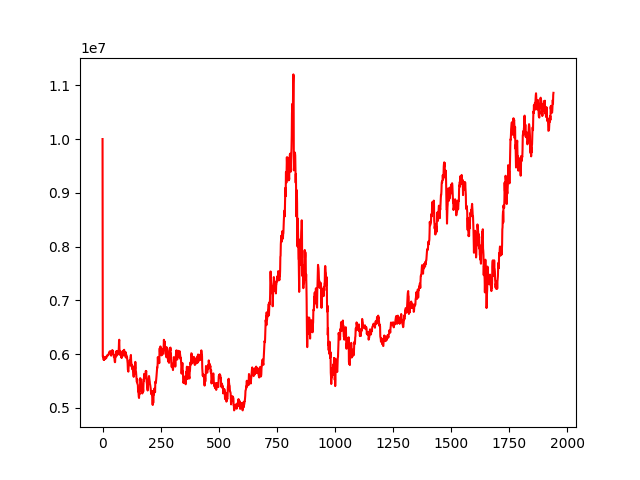

The file beside this chart, header and first rows:
account_value, date, daily_return
10000000, 2012-01-09, 
5959366, 2012-01-10, -0.4041
5951344, 2012-01-11, -0.001346
5956844, 2012-01-12, 0.0009242
5930481, 2012-01-13, -0.004426
5893166, 2012-01-16, -0.006292
5937407, 2012-01-17, 0.007507
5893474, 2012-01-18, -0.007399
5918413, 2012-01-19, 0.004232
5937001, 2012-01-20, 0.003141
5918462, 2012-01-30, -0.003123
5924159, 2012-01-31, 0.0009626
5911601, 2012-02-01, -0.00212
5933921, 2012-02-02, 0.003776
5941315, 2012-02-03, 0.001246
5947778, 2012-02-06, 0.001088
5926623, 2012-02-07, -0.003557
5958517, 2012-02-08, 0.005381
5963863, 2012-02-09, 0.0008972
5965877, 2012-02-10, 0.0003377
5973837, 2012-02-13, 0.001334
5971348, 2012-02-14, -0.0004166
5985223, 2012-02-15, 0.002324
5984653, 2012-02-16, -9.525164839840894e-05
5980407, 2012-02-17, -0.0007094
5982498, 2012-02-20, 0.0003496
5995096, 2012-02-21, 0.002106
6015573, 2012-02-22, 0.003416
6017123, 2012-02-23, 0.0002576
6034161, 2012-02-24, 0.002832
6047330, 2012-02-27, 0.002182
6050141, 2012-02-28, 0.0004649
6026821, 2012-02-29, -0.003854
6014511, 2012-03-01, -0.002043
6049658, 2012-03-02, 0.005844
6029796, 2012-03-05, -0.003283
5993228, 2012-03-06, -0.006065
5972574, 2012-03-07, -0.003446
6015480, 2012-03-08, 0.007184
6053168, 2012-03-09, 0.006265
6049445, 2012-03-12, -0.0006151
6071550, 2012-03-13, 0.003654
6005790, 2012-03-14, -0.01083
6002150, 2012-03-15, -0.0006062
6067423, 2012-03-16, 0.01087
6062523, 2012-03-19, -0.0008076
6015101, 2012-03-20, -0.007822
6002765, 2012-03-21, -0.002051
5982692, 2012-03-22, -0.003344
5943337, 2012-03-23, -0.006578
5980129, 2012-03-26, 0.006191
5967399, 2012-03-27, -0.002129
5878398, 2012-03-28, -0.01491
5850548, 2012-03-29, -0.004738
5851681, 2012-03-30, 0.0001935
5954738, 2012-04-05, 0.01761
5961146, 2012-04-06, 0.001076
5951605, 2012-04-09, -0.001601
5971122, 2012-04-10, 0.003279
6030496, 2012-04-12, 0.009943
... 1,881 more rows
